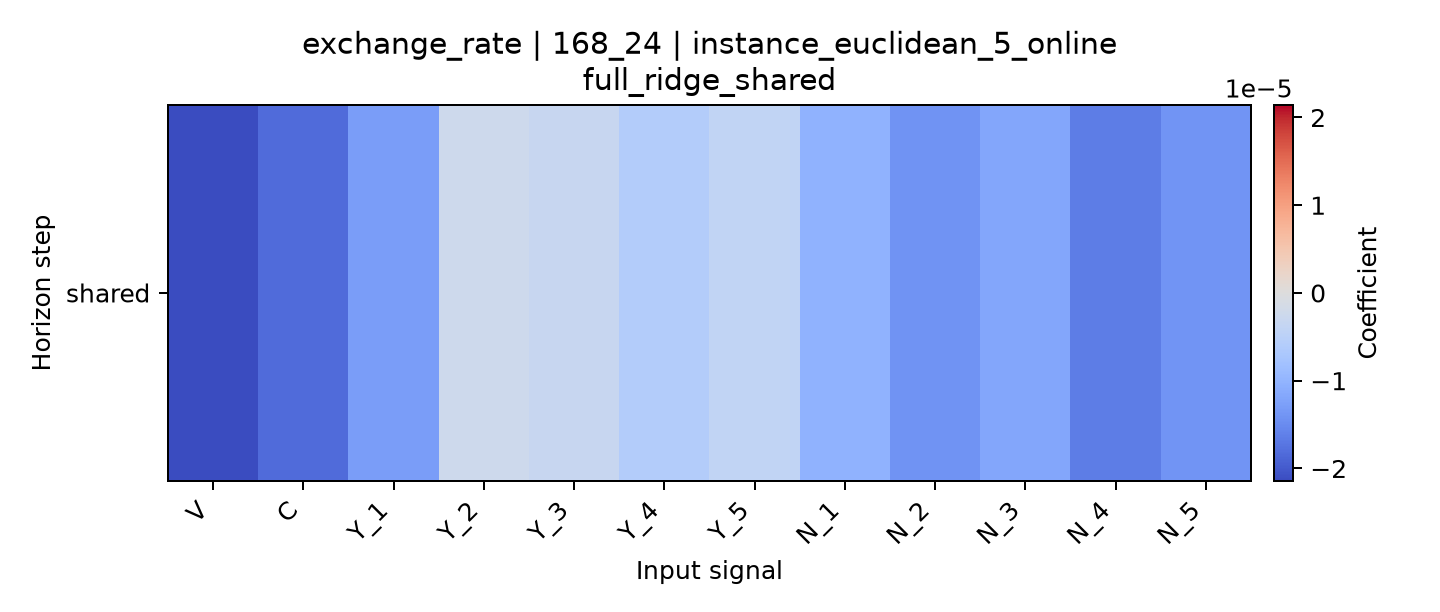

Source data for this figure (header and first rows):
horizon, V, C, Y_1, Y_2, Y_3, Y_4, Y_5, N_1, N_2, N_3, N_4, N_5
shared, -2.1420878261105563e-05, -1.8263755848394126e-05, -1.2923628850799365e-05, -2.4239725293207305e-06, -3.2741350361305025e-06, -5.9939199671166005e-06, -4.07735720256798e-06, -1.0260612343957255e-05, -1.4186766034386212e-05, -1.1778884995309622e-05, -1.6406111798987065e-05, -1.405032336613368e-05
